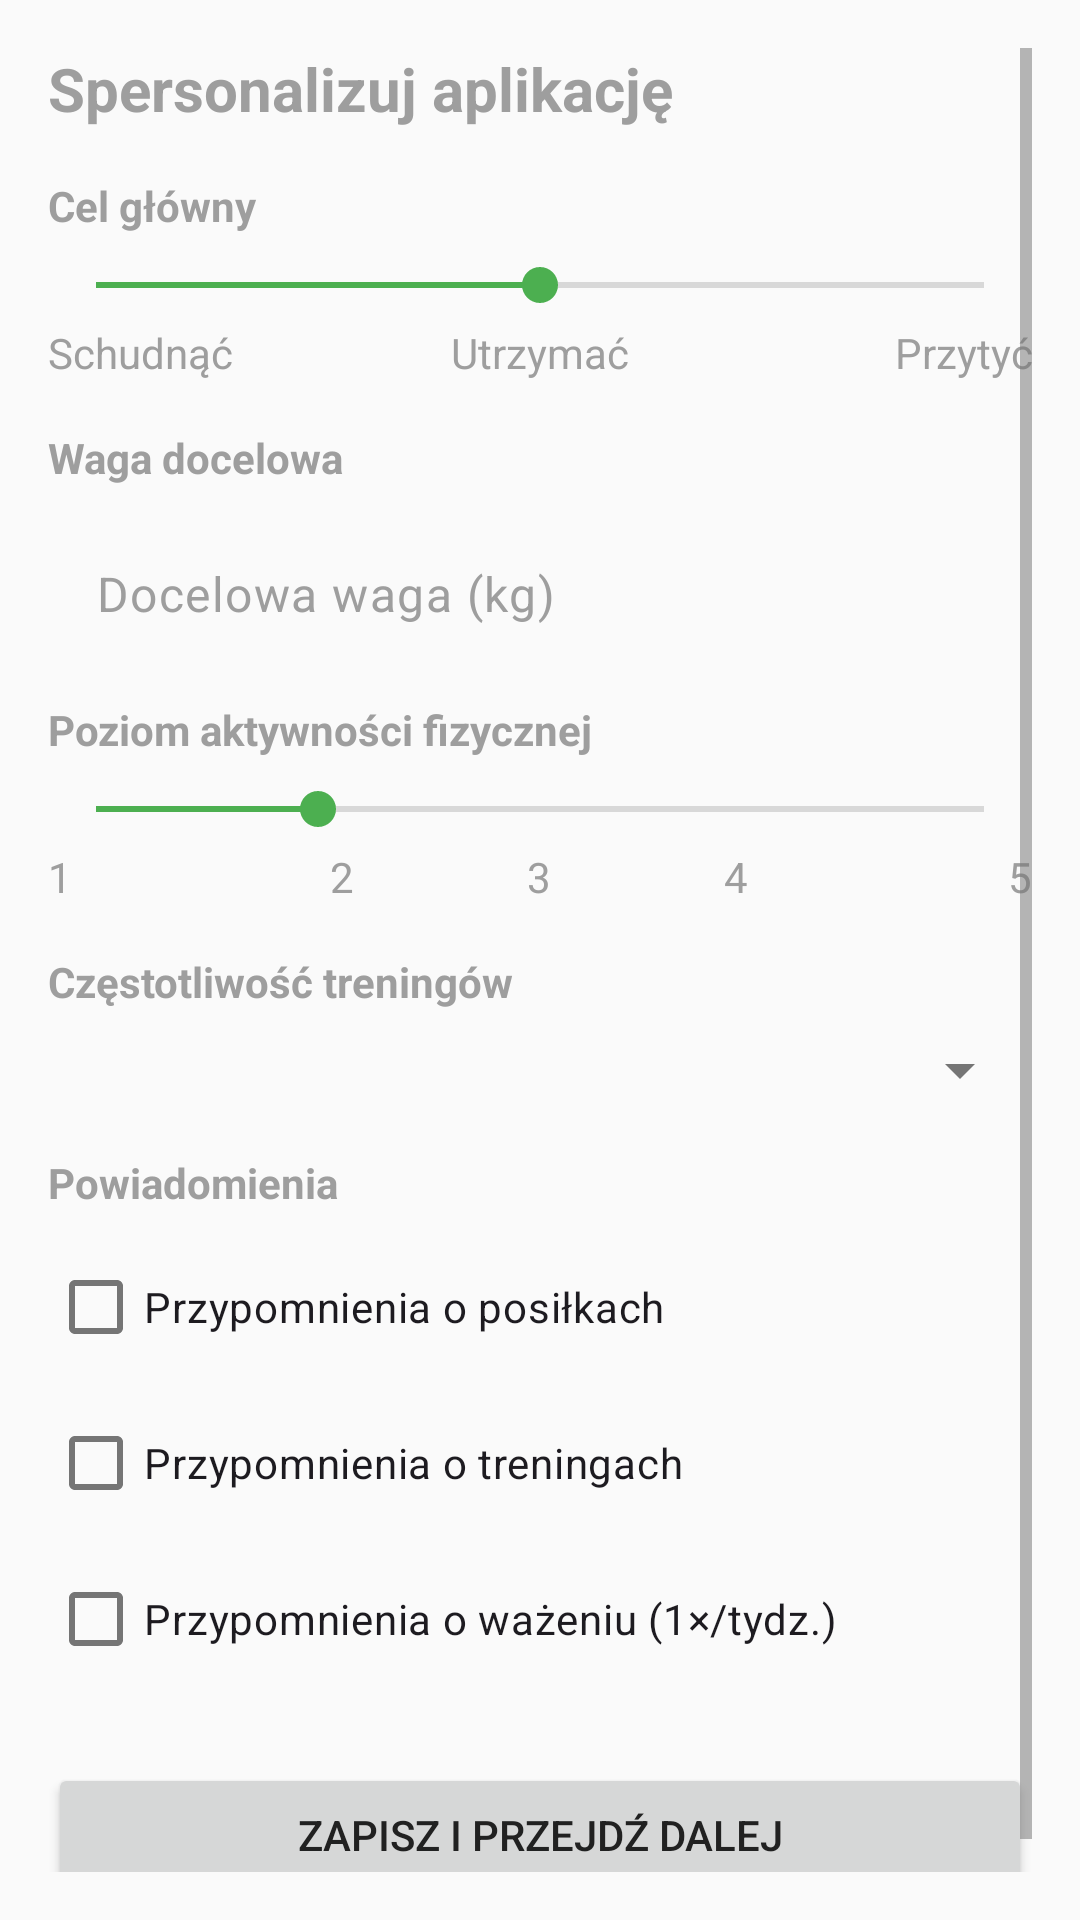

This screen was rendered from an Android layout file. Write that file and the resources it references.
<!-- AndroidManifest.xml: application theme Theme.Fithub -->
<!-- res/layout/fragment_goals.xml -->
<?xml version="1.0" encoding="utf-8"?>
<ScrollView xmlns:android="http://schemas.android.com/apk/res/android"
    android:layout_width="match_parent"
    android:layout_height="match_parent"
    android:padding="16dp">

    <LinearLayout
        android:layout_width="match_parent"
        android:layout_height="wrap_content"
        android:orientation="vertical">

        
        <TextView
            android:id="@+id/tvTitle"
            android:layout_width="match_parent"
            android:layout_height="wrap_content"
            android:text="Spersonalizuj aplikację"
            android:textSize="20sp"
            android:textStyle="bold"
            android:layout_marginBottom="16dp" />

        
        <TextView
            android:id="@+id/tvGoalLabel"
            android:layout_width="match_parent"
            android:layout_height="wrap_content"
            android:text="Cel główny"
            android:textStyle="bold"
            android:layout_marginBottom="8dp" />

        
        <SeekBar
            android:id="@+id/sbMainGoal"
            android:layout_width="match_parent"
            android:layout_height="wrap_content"
            android:max="2"
            android:progress="1"
            android:layout_marginBottom="4dp" />
        <LinearLayout
            android:layout_width="match_parent"
            android:layout_height="wrap_content"
            android:orientation="horizontal"
            android:weightSum="3"
            android:layout_marginBottom="16dp">
            <TextView
                android:layout_width="0dp"
                android:layout_height="wrap_content"
                android:layout_weight="1"
                android:text="Schudnąć"
                android:textAlignment="viewStart"/>
            <TextView
                android:layout_width="0dp"
                android:layout_height="wrap_content"
                android:layout_weight="1"
                android:text="Utrzymać"
                android:textAlignment="center"/>
            <TextView
                android:layout_width="0dp"
                android:layout_height="wrap_content"
                android:layout_weight="1"
                android:text="Przytyć"
                android:textAlignment="viewEnd"/>
        </LinearLayout>


        
        <TextView
            android:id="@+id/tvDetailedGoalLabel"
            android:layout_width="match_parent"
            android:layout_height="wrap_content"
            android:text="Waga docelowa"
            android:textStyle="bold"
            android:layout_marginBottom="8dp" />

        
        <EditText
            android:id="@+id/etTargetWeight"
            android:layout_width="match_parent"
            android:layout_height="wrap_content"
            android:hint="Docelowa waga (kg)"
            android:inputType="numberDecimal"
            android:layout_marginBottom="8dp" />



        
        <TextView
            android:id="@+id/tvActivityLabel"
            android:layout_width="match_parent"
            android:layout_height="wrap_content"
            android:text="Poziom aktywności fizycznej"
            android:textStyle="bold"
            android:layout_marginBottom="8dp" />

        <SeekBar
            android:id="@+id/sbActivityLevel"
            android:layout_width="match_parent"
            android:layout_height="wrap_content"
            android:max="4"
            android:progress="1"
            android:layout_marginBottom="4dp" />
        <LinearLayout
            android:layout_width="match_parent"
            android:layout_height="wrap_content"
            android:orientation="horizontal"
            android:weightSum="5"
            android:layout_marginBottom="16dp">
            <TextView android:layout_width="0dp" android:layout_height="wrap_content" android:layout_weight="1" android:text="1"/>
            <TextView android:layout_width="0dp" android:layout_height="wrap_content" android:layout_weight="1" android:text="2" android:textAlignment="center"/>
            <TextView android:layout_width="0dp" android:layout_height="wrap_content" android:layout_weight="1" android:text="3" android:textAlignment="center"/>
            <TextView android:layout_width="0dp" android:layout_height="wrap_content" android:layout_weight="1" android:text="4" android:textAlignment="center"/>
            <TextView android:layout_width="0dp" android:layout_height="wrap_content" android:layout_weight="1" android:text="5" android:textAlignment="viewEnd"/>
        </LinearLayout>



        
        <TextView
            android:id="@+id/tvFrequencyLabel"
            android:layout_width="match_parent"
            android:layout_height="wrap_content"
            android:text="Częstotliwość treningów"
            android:textStyle="bold"
            android:layout_marginBottom="8dp" />

        <Spinner
            android:id="@+id/spTrainingFrequency"
            android:layout_width="match_parent"
            android:layout_height="wrap_content"
            android:layout_marginBottom="16dp" />
        

        
        <TextView
            android:id="@+id/tvNotificationsLabel"
            android:layout_width="match_parent"
            android:layout_height="wrap_content"
            android:text="Powiadomienia"
            android:textStyle="bold"
            android:layout_marginBottom="8dp" />

        <CheckBox
            android:id="@+id/cbNotifyMeals"
            android:layout_width="wrap_content"
            android:layout_height="wrap_content"
            android:text="Przypomnienia o posiłkach"
            android:layout_marginBottom="4dp" />

        <CheckBox
            android:id="@+id/cbNotifyTraining"
            android:layout_width="wrap_content"
            android:layout_height="wrap_content"
            android:text="Przypomnienia o treningach"
            android:layout_marginBottom="4dp" />

        <CheckBox
            android:id="@+id/cbNotifyWeighIn"
            android:layout_width="wrap_content"
            android:layout_height="wrap_content"
            android:text="Przypomnienia o ważeniu (1×/tydz.)"
            android:layout_marginBottom="16dp" />

        
        <Button
            android:id="@+id/btnConfirmGoals"
            android:layout_width="match_parent"
            android:layout_height="wrap_content"
            android:text="Zapisz i przejdź dalej"
            android:layout_marginTop="8dp"
            android:layout_marginBottom="16dp" />

    </LinearLayout>
</ScrollView>
<!-- resources referenced by this layout -->
<resources>
  <style name="Theme.Fithub" parent="Base.Theme.Fithub" />
  <color name="purple_primary">#7C4DFF</color>
  <color name="purple_primary_dark">#651FFF</color>
  <color name="white">#FFFFFFFF</color>
  <color name="purple_primary_very_light">#EDE7F6</color>
  <color name="green_success">#4CAF50</color>
  <color name="green_success_dark">#388E3C</color>
  <color name="green_success_very_light">#E8F5E9</color>
  <color name="blue_info">#2196F3</color>
  <color name="blue_info_very_light">#E3F2FD</color>
  <color name="blue_info_dark">#1976D2</color>
  <color name="background_secondary">#FAFAFA</color>
  <color name="background_primary">#FFFFFF</color>
  <color name="text_primary">#212121</color>
  <color name="background_tertiary">#F5F5F5</color>
  <color name="text_secondary">#757575</color>
  <color name="error">#F44336</color>
  <color name="error_light">#EF5350</color>
  <color name="text_tertiary">#9E9E9E</color>
  <style name="Widget.Fithub.Button" parent="Widget.Material3.Button">
          <item name="android:textColor">@color/white</item>
          <item name="backgroundTint">@color/purple_primary</item>
          <item name="cornerRadius">12dp</item>
          <item name="android:textSize">16sp</item>
          <item name="android:textAllCaps">false</item>
          <item name="android:paddingTop">12dp</item>
          <item name="android:paddingBottom">12dp</item>
          <item name="android:paddingStart">24dp</item>
          <item name="android:paddingEnd">24dp</item>
          <item name="elevation">2dp</item>
      </style>
  <style name="Widget.Fithub.CardView" parent="Widget.Material3.CardView.Elevated">
          <item name="cardBackgroundColor">@color/card_background</item>
          <item name="cardCornerRadius">16dp</item>
          <item name="cardElevation">4dp</item>
          <item name="contentPadding">16dp</item>
      </style>
  <style name="Widget.Fithub.TextInputLayout" parent="Widget.Material3.TextInputLayout.OutlinedBox">
          <item name="boxStrokeColor">@color/purple_primary</item>
          <item name="boxStrokeWidth">2dp</item>
          <item name="boxCornerRadiusTopStart">12dp</item>
          <item name="boxCornerRadiusTopEnd">12dp</item>
          <item name="boxCornerRadiusBottomStart">12dp</item>
          <item name="boxCornerRadiusBottomEnd">12dp</item>
          <item name="hintTextColor">@color/purple_primary</item>
          <item name="android:textColorHint">@color/text_tertiary</item>
          <item name="boxBackgroundColor">@color/white</item>
          <item name="android:textColor">@color/text_primary</item>
      </style>
  <style name="Widget.Fithub.TextInputEditText" parent="Widget.Material3.TextInputEditText.OutlinedBox">
          <item name="android:textColor">@color/text_primary</item>
          <item name="android:textColorHint">@color/text_tertiary</item>
      </style>
  <style name="Widget.Fithub.BottomNavigationView" parent="Widget.Material3.BottomNavigationView">
          <item name="itemIconTint">@color/bottom_nav_color</item>
          <item name="itemTextColor">@color/bottom_nav_color</item>
          <item name="itemRippleColor">@color/ripple_light</item>
          <item name="elevation">8dp</item>
          <item name="labelVisibilityMode">labeled</item>
      </style>
  <color name="card_background">#FFFFFF</color>
  <color name="ripple_light">#1F000000</color>
</resources>
